Run: headless pygame with SDL's dummy video driver; simulated clock (each Clock.tick advances the game by its frame time, no real sleeping); random seed 0; keys injected as events and as key.get_pressed() state; no mouse input.
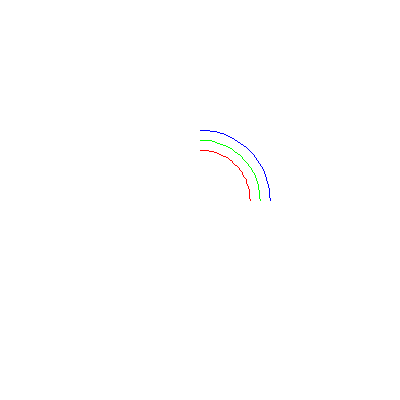
Frame 1 of 4 · flips 1–60 · no input
Frame 2 of 4 · flips 61–180 · tapped SPACE, RETURN · held RIGHT (→), D · screen unchanged from frame 1, image omitted
Frame 3 of 4 · flips 181–300 · held DOWN (↓), S · screen unchanged from frame 2, image omitted
Frame 4 of 4 · flips 301–420 · held LEFT (←), A, UP (↑), W · screen unchanged from frame 3, image omitted

The pygame program that drew these frames:

import pygame, sys
from pygame.locals import *

import math

pygame.init()
screen = pygame.display.set_mode((400,400))

# We need this if we want to be able to specify our
#  arc in degrees instead of radians

def degreesToRadians(deg):
    return deg/180.0 * math.pi


# Draw an arc that is a portion of a circle.
# We pass in screen and color,
# followed by a tuple (x,y) that is the center of the circle, and the radius.
# Next comes the start and ending angle on the "unit circle" (0 to 360)
#  of the circle we want to draw, and finally the thickness in pixels

"""def drawCircleArc(screen,color,radius,startDeg,endDeg,thickness = 4,center = (200,200)):
    (x,y) = center
    rect = (x-radius,y-radius,radius*3,radius*3)
    startRad = degreesToRadians(startDeg)
    endRad = degreesToRadians(endDeg)

    pygame.draw.arc(screen,color,rect,startRad,endRad,thickness)
"""
def clockwiseArc(surface, color, point, radius, startAngle, endAngle):
    rect = pygame.Rect(0, 0, radius*2, radius*2)
    rect.center = point

    endRad   = math.radians(-startAngle)
    startRad = math.radians(-endAngle)

    pygame.draw.arc(surface, color, rect, startRad, endRad)

white = (255,255,255);
red = (255,0,0);
green = (0,255,0);
blue = (0,0,255);

sec_deg = 0
min_deg = 0
hour_deg = 0

while True:

    for event in pygame.event.get():
        if event.type == QUIT:
            pygame.quit(); sys.exit();


    screen.fill(white);

    # Part of a red circle, arc from 0 to 90 degrees
    # Center is at 100,100, and radius is 50
    clockwiseArc(screen,red,(200,200),50,270,0)

    # Part of a blue circle, arc from 135 to 180 degrees
    # Center is at 200,300, radius is 125, thickness is 2
    clockwiseArc(screen,green,(200,200),60,270,0)


    # Part of a green circle, arc from -45 to +45 degrees
    # Center is at 300,150, radius is 100, thickness is 3
    clockwiseArc(screen,blue,(200,200),70,270,0)



    pygame.display.update()
